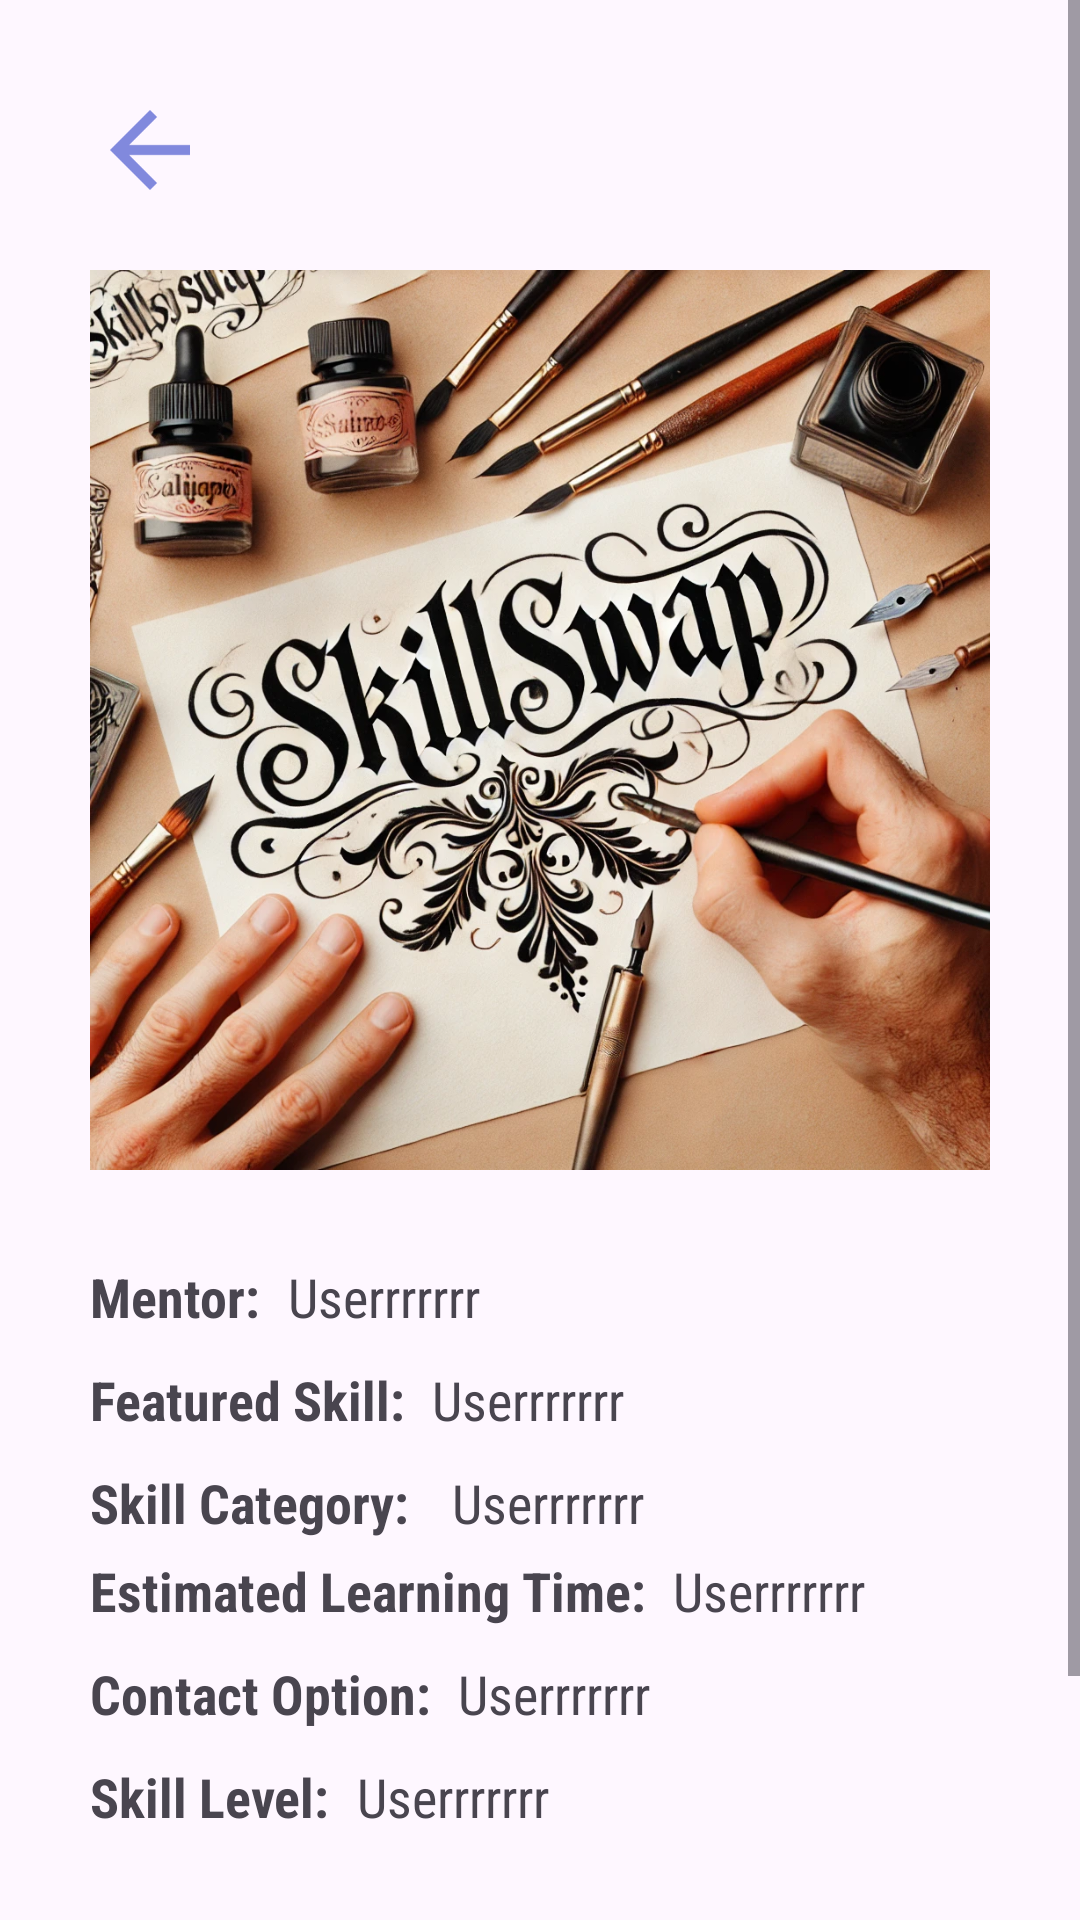

Write the Android layout XML for this screen, with the resource values it uses.
<!-- AndroidManifest.xml: application theme Theme.Dragun -->
<!-- res/layout/activity_view_listing.xml -->
<?xml version="1.0" encoding="utf-8"?>
<androidx.constraintlayout.widget.ConstraintLayout xmlns:android="http://schemas.android.com/apk/res/android"
    xmlns:app="http://schemas.android.com/apk/res-auto"
    xmlns:tools="http://schemas.android.com/tools"
    android:id="@+id/main"
    android:layout_width="match_parent"
    android:layout_height="match_parent"
    tools:context=".ViewListing">

    <ScrollView
        android:layout_width="match_parent"
        android:layout_height="match_parent">


        <LinearLayout
            android:layout_width="match_parent"
            android:layout_height="match_parent"
            android:orientation="vertical"
            android:padding="30dp">

            <LinearLayout
                android:layout_width="match_parent"
                android:layout_height="wrap_content"
                android:orientation="horizontal">

                <ImageView
                    android:id="@+id/backBtn"
                    android:layout_width="40dp"
                    android:layout_height="40dp"
                    app:srcCompat="@drawable/baseline_arrow_back_24" />
                <ImageView
                    android:id="@+id/bookmarkIconBtn"
                    android:layout_width="40dp"
                    android:layout_height="40dp"
                    app:srcCompat="@drawable/baseline_bookmark_add_24"
                    android:layout_marginStart="400dp"
                    android:layout_marginEnd="20dp"/>
                <ImageView
                    android:id="@+id/profileIconBtn"
                    android:layout_width="40dp"
                    android:layout_height="40dp"
                    app:srcCompat="@drawable/baseline_person_pin_24" />

            </LinearLayout>

            <ImageView
                android:id="@+id/skillImage"
                android:layout_width="300dp"
                android:layout_height="300dp"
                android:layout_gravity="center"
                android:layout_marginBottom="30dp"
                android:layout_marginTop="20dp"
                app:srcCompat="@drawable/calligraphy" />

            <LinearLayout
                android:layout_width="match_parent"
                android:layout_height="wrap_content"
                android:layout_gravity="center"
                android:orientation="vertical">

                <LinearLayout
                    android:layout_width="match_parent"
                    android:layout_height="wrap_content"
                    android:layout_marginBottom="10dp"
                    android:orientation="horizontal">

                    <TextView
                        android:layout_width="wrap_content"
                        android:layout_height="wrap_content"
                        android:layout_marginEnd="5dp"
                        android:fontFamily="sans-serif-condensed"
                        android:text="Mentor: "
                        android:textSize="18dp"
                        android:textStyle="bold" />

                    <TextView
                        android:id="@+id/mentorText"
                        android:layout_width="match_parent"
                        android:layout_height="wrap_content"
                        android:fontFamily="sans-serif-condensed"
                        android:text="Userrrrrrr "
                        android:textSize="18dp"
                        android:textStyle="normal" />
                </LinearLayout>

                <LinearLayout
                    android:layout_width="match_parent"
                    android:layout_height="wrap_content"
                    android:layout_marginBottom="10dp"
                    android:orientation="horizontal">

                    <TextView
                        android:layout_width="wrap_content"
                        android:layout_height="wrap_content"
                        android:layout_marginEnd="5dp"
                        android:fontFamily="sans-serif-condensed"
                        android:text="Featured Skill: "
                        android:textSize="18dp"
                        android:textStyle="bold" />

                    <TextView
                        android:id="@+id/featuredSkillText"
                        android:layout_width="match_parent"
                        android:layout_height="wrap_content"
                        android:fontFamily="sans-serif-condensed"
                        android:text="Userrrrrrr "
                        android:textSize="18dp"
                        android:textStyle="normal" />
                </LinearLayout>

                <LinearLayout
                    android:layout_width="match_parent"
                    android:layout_height="wrap_content"
                    android:layout_marginBottom="5dp"
                    android:orientation="horizontal">

                    <TextView
                        android:layout_width="wrap_content"
                        android:layout_height="wrap_content"
                        android:layout_marginEnd="10dp"
                        android:fontFamily="sans-serif-condensed"
                        android:text="Skill Category: "
                        android:textSize="18dp"
                        android:textStyle="bold" />

                    <TextView
                        android:id="@+id/skillCategoryText"
                        android:layout_width="match_parent"
                        android:layout_height="wrap_content"
                        android:fontFamily="sans-serif-condensed"
                        android:text="Userrrrrrr "
                        android:textSize="18dp"
                        android:textStyle="normal" />
                </LinearLayout>

                <LinearLayout
                    android:layout_width="match_parent"
                    android:layout_height="wrap_content"
                    android:orientation="horizontal">

                    <TextView
                        android:layout_width="wrap_content"
                        android:layout_height="wrap_content"
                        android:layout_marginEnd="5dp"
                        android:layout_marginBottom="10dp"
                        android:fontFamily="sans-serif-condensed"
                        android:text="Estimated Learning Time: "
                        android:textSize="18dp"
                        android:textStyle="bold" />

                    <TextView
                        android:id="@+id/estimatedLearningTimeText"
                        android:layout_width="match_parent"
                        android:layout_height="wrap_content"
                        android:fontFamily="sans-serif-condensed"
                        android:text="Userrrrrrr "
                        android:textSize="18dp"
                        android:textStyle="normal" />
                </LinearLayout>
                <LinearLayout
                    android:layout_width="match_parent"
                    android:layout_height="wrap_content"
                    android:orientation="horizontal"
                    android:layout_marginBottom="10dp">

                    <TextView
                        android:layout_width="wrap_content"
                        android:layout_height="wrap_content"
                        android:layout_marginEnd="5dp"
                        android:fontFamily="sans-serif-condensed"
                        android:text="Contact Option: "
                        android:textSize="18dp"
                        android:textStyle="bold" />

                    <TextView
                        android:id="@+id/contactOptionText"
                        android:layout_width="match_parent"
                        android:layout_height="wrap_content"
                        android:fontFamily="sans-serif-condensed"
                        android:text="Userrrrrrr "
                        android:textSize="18dp"
                        android:textStyle="normal" />
                </LinearLayout>
                <LinearLayout
                    android:layout_width="match_parent"
                    android:layout_height="wrap_content"
                    android:orientation="horizontal">

                    <TextView
                        android:layout_width="wrap_content"
                        android:layout_height="wrap_content"
                        android:layout_marginEnd="5dp"
                        android:fontFamily="sans-serif-condensed"
                        android:text="Skill Level: "
                        android:textSize="18dp"
                        android:textStyle="bold" />

                    <TextView
                        android:id="@+id/skillLevelText"
                        android:layout_width="match_parent"
                        android:layout_height="wrap_content"
                        android:fontFamily="sans-serif-condensed"
                        android:text="Userrrrrrr "
                        android:textSize="18dp"
                        android:textStyle="normal" />
                </LinearLayout>

            </LinearLayout>

            <com.google.android.material.button.MaterialButton
                android:id="@+id/requestBtn"
                android:layout_width="match_parent"
                android:layout_height="52dp"
                android:backgroundTint="@color/secondary"
                android:text="Request session"
                android:textSize="20dp"
                android:textStyle="normal"
                android:textColor="@color/white"
                android:layout_marginTop="40dp"
                />
        </LinearLayout>
    </ScrollView>

</androidx.constraintlayout.widget.ConstraintLayout>
<!-- resources referenced by this layout -->
<resources>
  <color name="secondary">#8189DD</color>
  <color name="white">#FFFFFFFF</color>
  <!-- drawable baseline_arrow_back_24 (drawable) -->
  <vector xmlns:android="http://schemas.android.com/apk/res/android" android:autoMirrored="true" android:height="24dp" android:tint="#8189DD" android:viewportHeight="24" android:viewportWidth="24" android:width="24dp">
        
      <path android:fillColor="@android:color/white" android:pathData="M20,11H7.83l5.59,-5.59L12,4l-8,8 8,8 1.41,-1.41L7.83,13H20v-2z"/>
      
  </vector>
  <!-- drawable calligraphy: webp bitmap (drawable, 374022 bytes) -->
  <style name="Theme.Dragun" parent="Base.Theme.Dragun" />
  <style name="Base.Theme.Dragun" parent="Theme.Material3.DayNight.NoActionBar">
          
          
      </style>
</resources>
